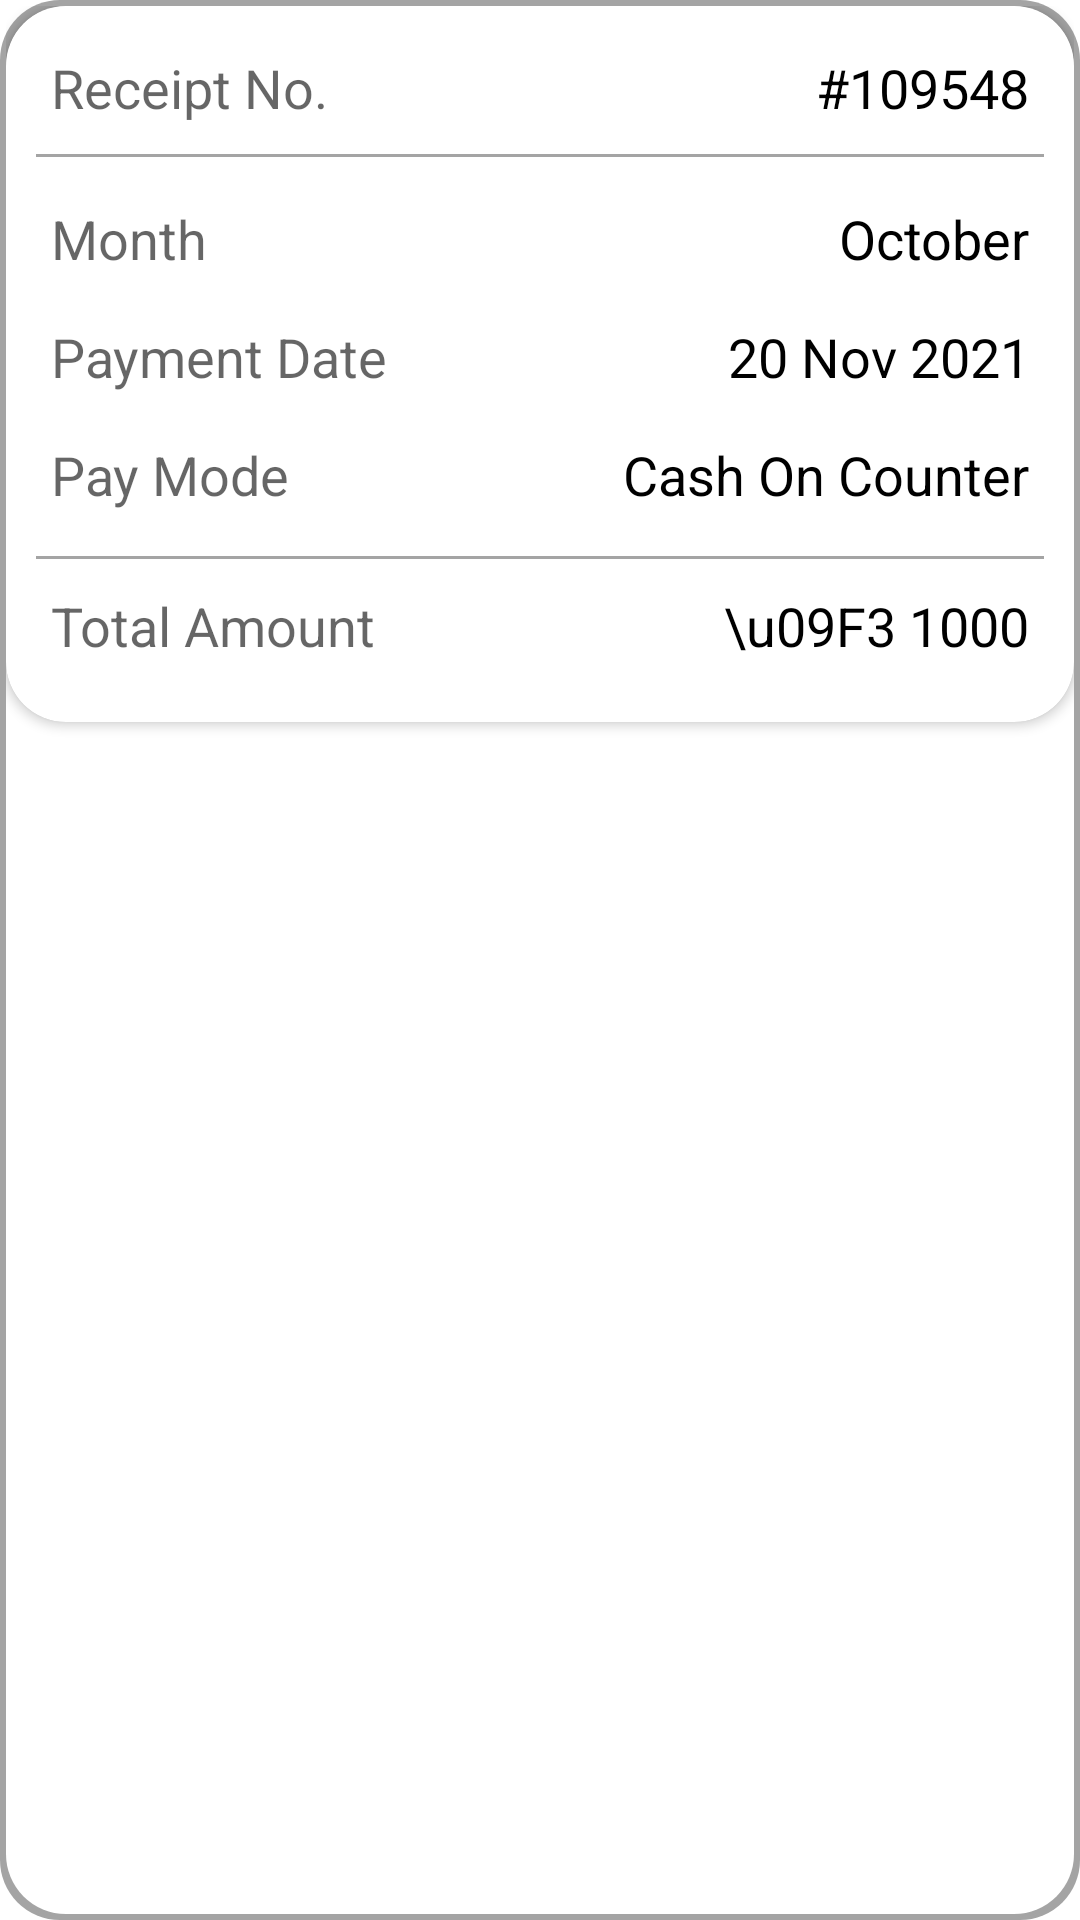

This screen was rendered from an Android layout file. Write that file and the resources it references.
<!-- AndroidManifest.xml: application theme Theme.MMITSchool -->
<!-- res/layout/class_routine_list_view.xml -->
<?xml version="1.0" encoding="utf-8"?>
<LinearLayout xmlns:android="http://schemas.android.com/apk/res/android"
    android:layout_width="match_parent"
    android:layout_height="wrap_content"
    xmlns:app="http://schemas.android.com/apk/res-auto"
    android:layout_margin="10dp"
    android:orientation="vertical"
    android:background="@drawable/card_shadow_with_gra_color"
    >
    <androidx.cardview.widget.CardView
        android:layout_width="match_parent"
        android:layout_height="wrap_content"

        app:cardCornerRadius="20dp"
        >
        <LinearLayout
            android:layout_width="match_parent"
            android:layout_height="wrap_content"
            android:orientation="vertical">

            <LinearLayout
                android:layout_width="match_parent"
                android:layout_height="wrap_content"
                android:orientation="vertical"
                android:padding="10dp"
                >
                <LinearLayout
                    android:layout_width="match_parent"
                    android:layout_height="wrap_content"
                    android:orientation="horizontal"
                    android:padding="5dp"
                    >
                    <TextView
                        android:layout_width="wrap_content"
                        android:layout_height="wrap_content"
                        android:text="Receipt No."
                        android:textAppearance="@style/TextAppearance.AppCompat.Medium"
                        />
                    <TextView
                        android:layout_width="match_parent"
                        android:layout_height="wrap_content"
                        android:id="@+id/receipt_no_tv"
                        android:text="#109548"
                        android:layout_gravity="right"
                        android:gravity="right"
                        android:textColor="@color/black"
                        android:textAppearance="@style/TextAppearance.AppCompat.Medium"
                        />
                </LinearLayout>
                <View
                    android:layout_width="match_parent"
                    android:layout_height="1dp"
                    android:background="@color/gray_light"
                    android:padding="5dp"
                    android:layout_marginTop="5dp"
                    android:layout_marginBottom="5dp"
                    />

                <LinearLayout
                    android:layout_width="match_parent"
                    android:layout_height="wrap_content"
                    android:orientation="horizontal"
                    android:padding="5dp"
                    android:layout_marginTop="5dp"
                    android:layout_marginBottom="5dp"
                    >
                    <TextView
                        android:layout_width="wrap_content"
                        android:layout_height="wrap_content"
                        android:text="Month"
                        android:textAppearance="@style/TextAppearance.AppCompat.Medium"
                        />
                    <TextView
                        android:layout_width="match_parent"
                        android:layout_height="wrap_content"
                        android:id="@+id/month_tv"
                        android:text="October"
                        android:layout_gravity="center_vertical"
                        android:gravity="right"
                        android:textColor="@color/black"
                        android:textAppearance="@style/TextAppearance.AppCompat.Medium"
                        />
                </LinearLayout>

                <LinearLayout
                    android:layout_width="match_parent"
                    android:layout_height="wrap_content"
                    android:orientation="horizontal"
                    android:padding="5dp"
                    android:layout_marginBottom="5dp"
                    >
                    <TextView
                        android:layout_width="wrap_content"
                        android:layout_height="wrap_content"
                        android:text="Payment Date"
                        android:textAppearance="@style/TextAppearance.AppCompat.Medium"
                        />
                    <TextView
                        android:layout_width="match_parent"
                        android:layout_height="wrap_content"
                        android:id="@+id/payment_date_tv"
                        android:text="20 Nov 2021"
                        android:layout_gravity="center_vertical"
                        android:gravity="right"
                        android:textColor="@color/black"
                        android:textAppearance="@style/TextAppearance.AppCompat.Medium"
                        />
                </LinearLayout>

                <LinearLayout
                    android:layout_width="match_parent"
                    android:layout_height="wrap_content"
                    android:orientation="horizontal"
                    android:padding="5dp"
                    android:layout_marginBottom="5dp"
                    >
                    <TextView
                        android:layout_width="wrap_content"
                        android:layout_height="wrap_content"
                        android:text="Pay Mode"
                        android:textAppearance="@style/TextAppearance.AppCompat.Medium"
                        />
                    <TextView
                        android:layout_width="match_parent"
                        android:layout_height="wrap_content"
                        android:id="@+id/pay_mode_tv"
                        android:text="Cash On Counter"
                        android:layout_gravity="center_vertical"
                        android:gravity="right"
                        android:textColor="@color/black"
                        android:textAppearance="@style/TextAppearance.AppCompat.Medium"
                        />
                </LinearLayout>
                <View
                    android:layout_width="match_parent"
                    android:layout_height="1dp"
                    android:background="@color/gray_light"
                    android:padding="5dp"
                    android:layout_marginTop="5dp"
                    android:layout_marginBottom="5dp"
                    />

                <LinearLayout
                    android:layout_width="match_parent"
                    android:layout_height="wrap_content"
                    android:orientation="horizontal"
                    android:padding="5dp"
                    android:layout_marginBottom="5dp"
                    >
                    <TextView
                        android:id="@+id/teacher_name"
                        android:layout_width="wrap_content"
                        android:layout_height="wrap_content"
                        android:text="Total Amount"
                        android:textAppearance="@style/TextAppearance.AppCompat.Medium"
                        />
                    <TextView
                        android:layout_width="match_parent"
                        android:layout_height="wrap_content"
                        android:id="@+id/total_tv"
                        android:text="\u09F3 1000"
                        android:layout_gravity="center_vertical"
                        android:gravity="right"
                        android:textColor="@color/black"
                        android:textAppearance="@style/TextAppearance.AppCompat.Medium"
                        />
                </LinearLayout>

            </LinearLayout>

        </LinearLayout>
    </androidx.cardview.widget.CardView>



</LinearLayout>
<!-- resources referenced by this layout -->
<resources>
  <color name="black">#FF000000</color>
  <color name="gray_light">#a4a4a4</color>
  <!-- drawable card_shadow_with_gra_color (drawable) -->
  <?xml version="1.0" encoding="utf-8"?>
  <layer-list xmlns:android="http://schemas.android.com/apk/res/android">
  
      
      <item>
          <shape>
              <padding
                  android:bottom="1dp"
                  android:left="1dp"
                  android:right="1dp"
                  android:top="1dp" />
  
              <solid android:color="@color/gray_light" />
  
              <corners android:radius="20dp" />
          </shape>
      </item>
      <item>
          <shape>
              <padding
                  android:bottom="1dp"
                  android:left="1dp"
                  android:right="1dp"
                  android:top="1dp" />
              <solid android:color="@color/gray_light" />
  
              <corners android:radius="20dp" />
          </shape>
      </item>
  
  
  
  
      
      <item>
          <shape>
              <solid android:color="@color/white" />
  
  
              <corners android:radius="20dp" />
          </shape>
      </item>
  
  </layer-list>
  <style name="Theme.MMITSchool" parent="Theme.MaterialComponents.Light.NoActionBar">
          
          <item name="colorPrimary">@color/cyan_500</item>
          <item name="colorPrimaryVariant">@color/cyan_dark</item>
          <item name="colorOnPrimary">@color/black</item>
          
          <item name="colorSecondary">@color/gray_600</item>
          <item name="colorSecondaryVariant">@color/gray_dark</item>
          <item name="colorOnSecondary">@color/white</item>
          
          <item name="android:statusBarColor" tools:targetApi="l">?attr/colorPrimaryVariant</item>
          
      </style>
  <color name="white">#FFFFFFFF</color>
  <color name="cyan_500"> #00bcd4</color>
  <color name="cyan_dark">#008ba3</color>
  <color name="gray_600">#757575</color>
  <color name="gray_dark">#494949</color>
</resources>
